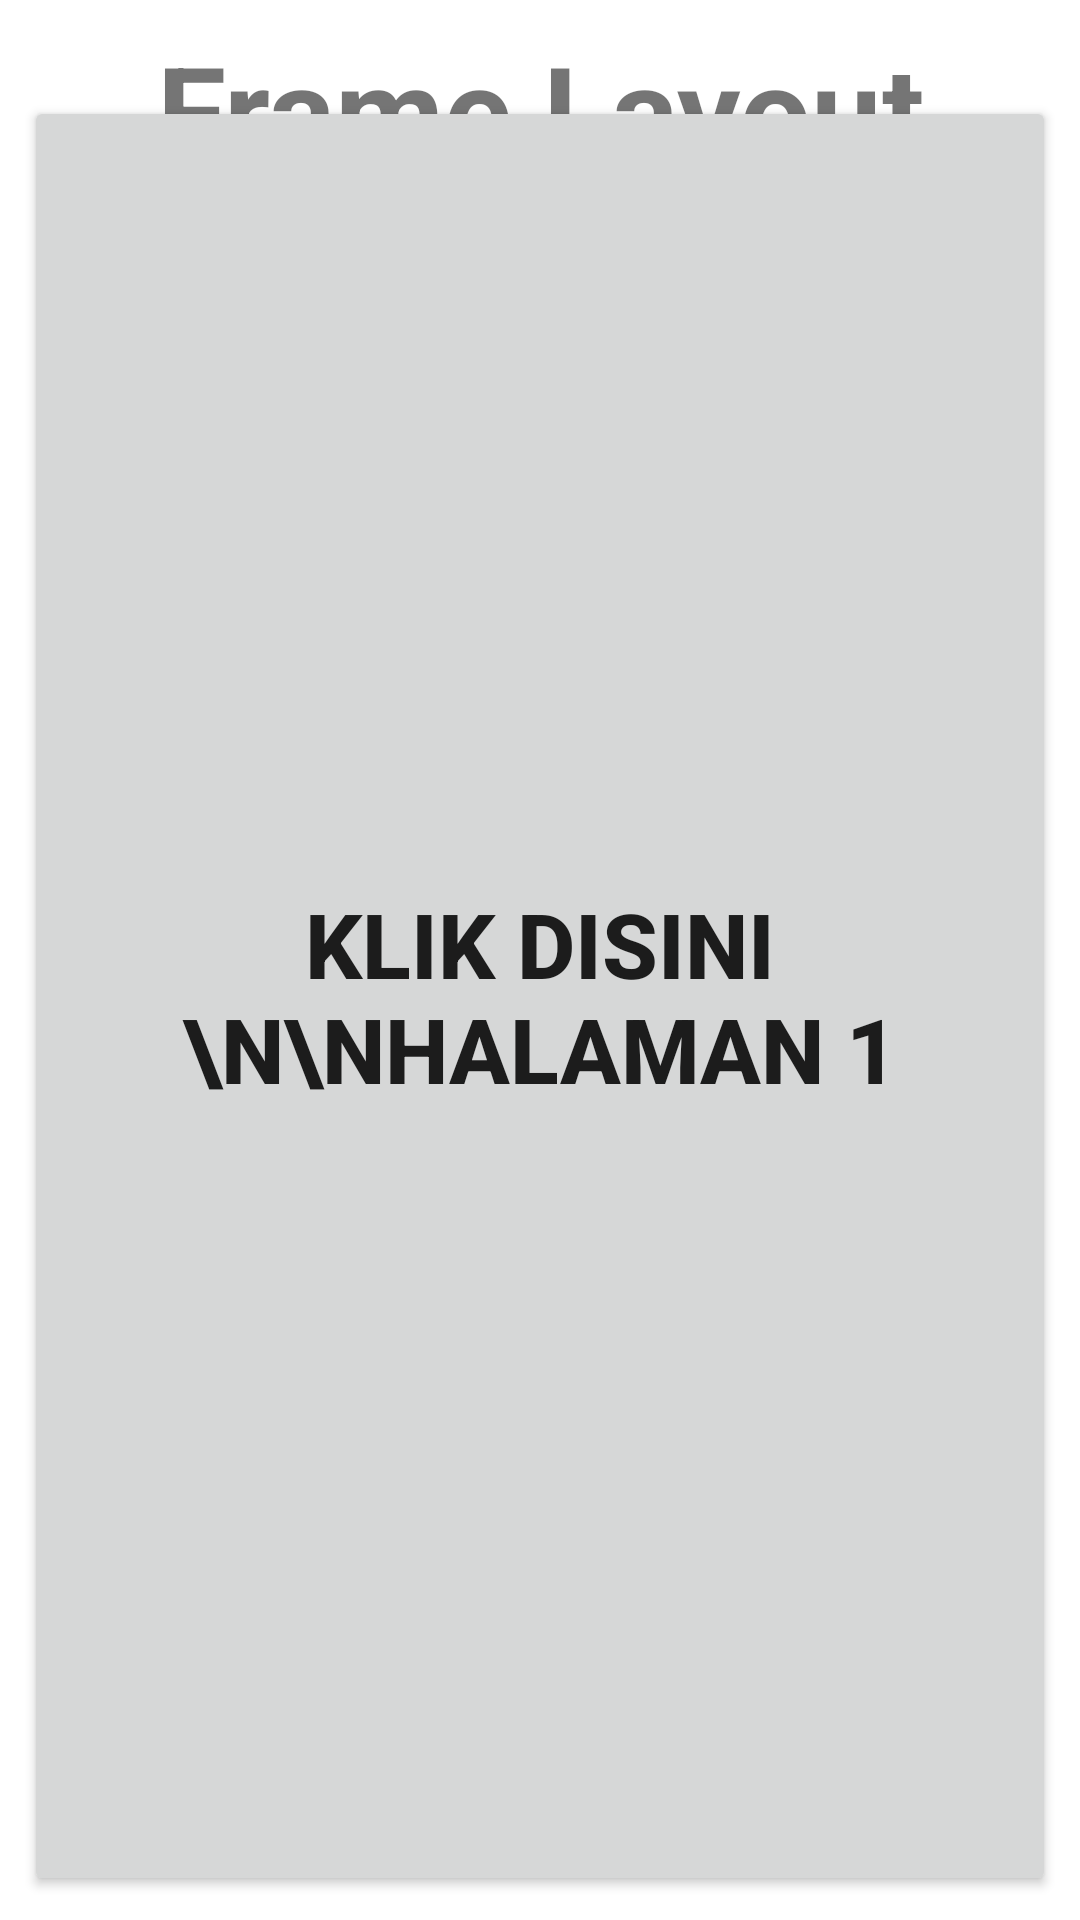

Layout XML and referenced resources for this Android screen:
<!-- AndroidManifest.xml: application theme Theme.PPLM -->
<!-- res/layout/activity_frame_layout.xml -->
<?xml version="1.0" encoding="utf-8"?>
<FrameLayout xmlns:android="http://schemas.android.com/apk/res/android"
    android:layout_width="match_parent"
    android:layout_height="match_parent">

    <TextView
        android:id="@+id/text1"
        android:layout_width="match_parent"
        android:layout_height="100dp"
        android:layout_margin="8dp"
        android:gravity="center|top"
        android:text="Frame Layout"
        android:textSize="42sp"
        android:textStyle="bold"
        />

    <Button
        android:id="@+id/btn1"
        android:layout_width="match_parent"
        android:layout_height="600dp"
        android:layout_gravity="center|bottom"
        android:layout_margin="8dp"
        android:onClick="onClick"
        android:text="Klik Disini \n\nHalaman 1"
        android:textSize="30sp"
        android:textStyle="bold"/>

    <TextView
        android:id="@+id/text2"
        android:layout_width="match_parent"
        android:layout_height="600dp"
        android:layout_margin="8dp"
        android:layout_gravity="center|bottom"
        android:gravity="center"
        android:text="Halaman 2"
        android:textSize="30sp"
        android:textStyle="bold"
        android:visibility="gone"
        />
</FrameLayout>
<!-- resources referenced by this layout -->
<resources>
  <style name="Theme.PPLM" parent="Theme.MaterialComponents.DayNight.NoActionBar">
  
          <item name="colorPrimary">@color/orange</item>
          <item name="colorPrimaryVariant">@color/colorAccent</item>
          <item name="colorOnPrimary">@color/white</item>
          
          <item name="colorSecondary">@color/teal_200</item>
          <item name="colorSecondaryVariant">@color/teal_700</item>
          <item name="colorOnSecondary">@color/black</item>
          
          <item name="android:statusBarColor" tools:targetApi="l">?attr/colorPrimaryVariant</item>
      </style>
  <color name="orange">#FF6B6B</color>
  <color name="colorAccent">#D81B60</color>
  <color name="white">#FFFFFFFF</color>
  <color name="teal_200">#FF03DAC5</color>
  <color name="teal_700">#FF018786</color>
  <color name="black">#FF000000</color>
</resources>
